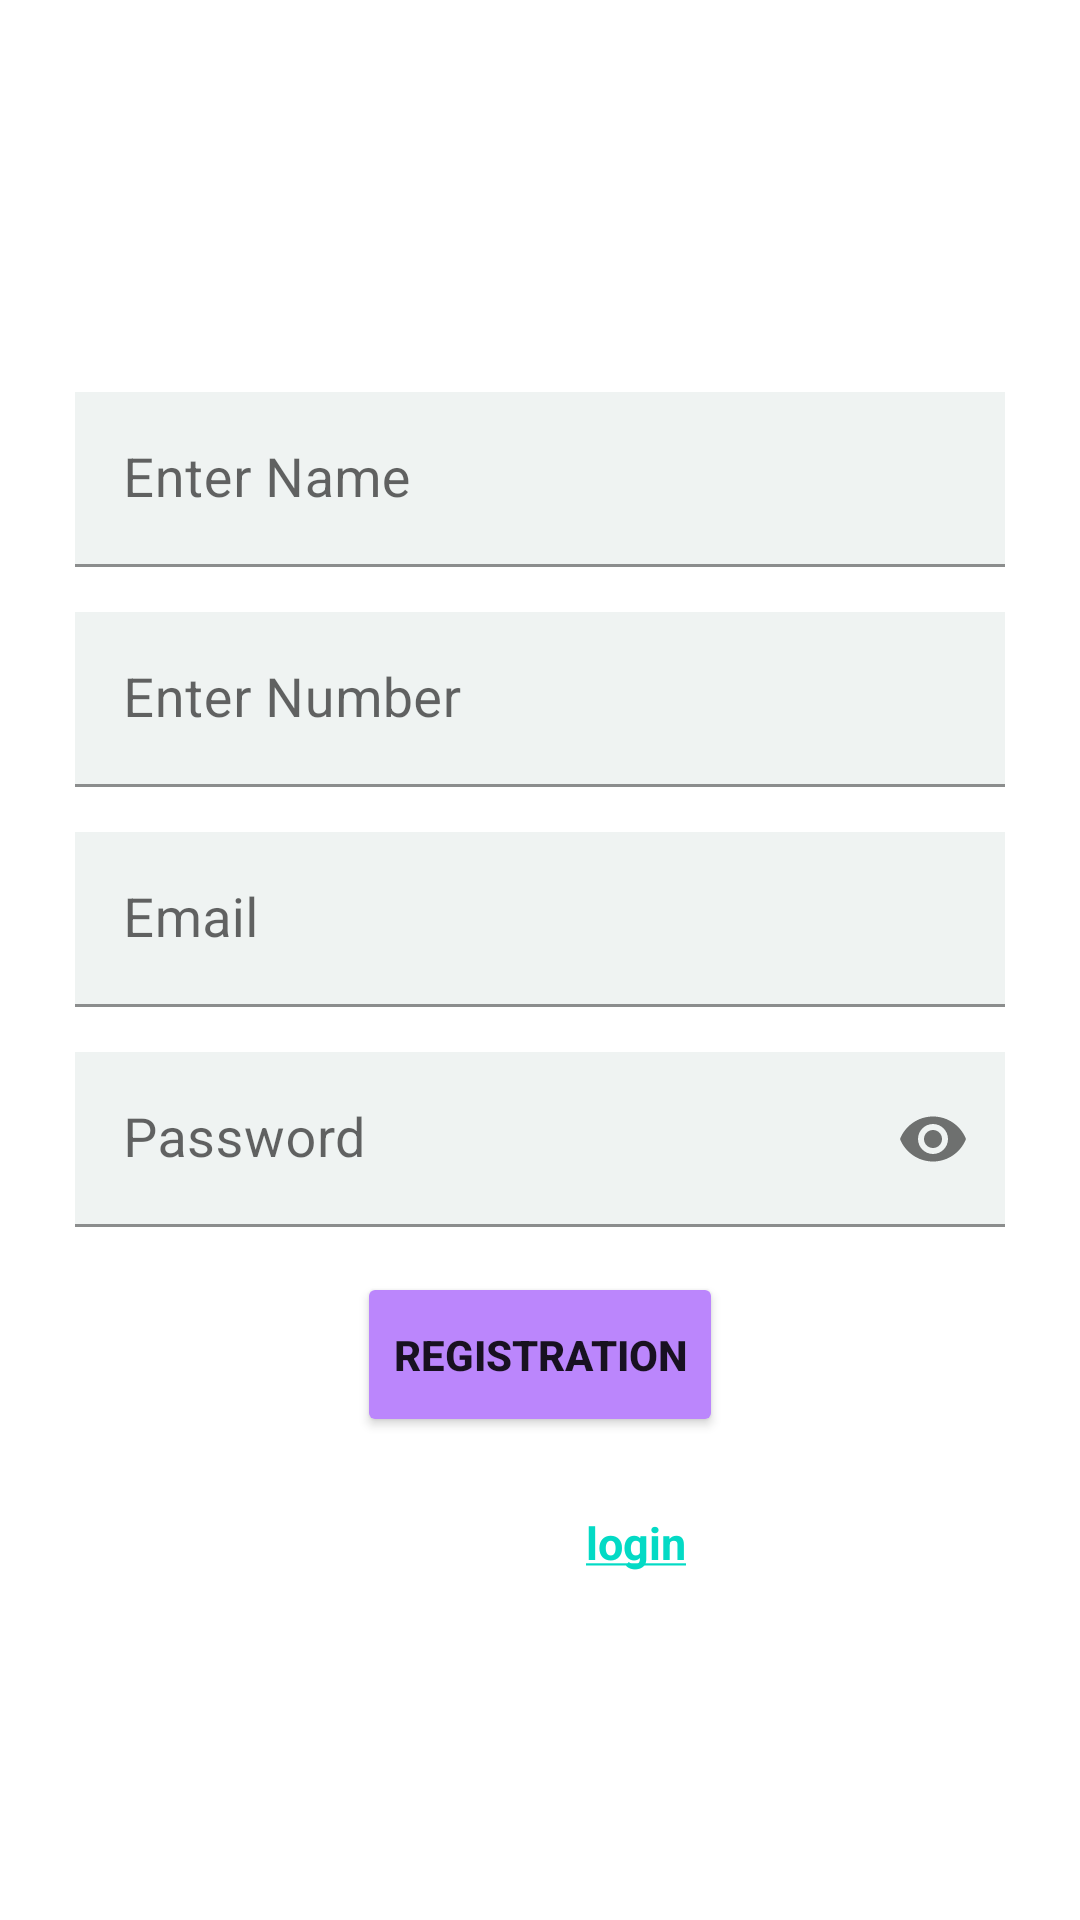

Layout XML and referenced resources for this Android screen:
<!-- AndroidManifest.xml: application theme Theme.ExpenseManager -->
<!-- res/layout/activity_registration.xml -->
<?xml version="1.0" encoding="utf-8"?>
<LinearLayout xmlns:android="http://schemas.android.com/apk/res/android"
    xmlns:app="http://schemas.android.com/apk/res-auto"
    xmlns:tools="http://schemas.android.com/tools"
    android:layout_width="match_parent"
    android:layout_height="match_parent"
    android:gravity="center"
    android:orientation="vertical"
    android:background="@drawable/login"
    tools:context=".user.RegistrationActivity">

    <LinearLayout
        android:layout_width="match_parent"
        android:layout_height="wrap_content"
        android:layout_marginStart="15dp"
        android:layout_marginTop="10dp"
        android:layout_marginEnd="15dp"
        android:orientation="vertical">


        <com.google.android.material.textfield.TextInputLayout
            android:layout_width="match_parent"
            android:layout_height="wrap_content"
            android:layout_marginLeft="10dp"
            android:layout_marginTop="15dp"
            android:layout_marginRight="10dp"
            android:hint="Enter Name">

            <com.google.android.material.textfield.TextInputEditText
                android:id="@+id/edName"
                android:layout_width="match_parent"
                android:layout_height="wrap_content"
                android:background="#EFF3F2"
                android:inputType="textPersonName"
                android:textSize="18dp" />

        </com.google.android.material.textfield.TextInputLayout>

        <com.google.android.material.textfield.TextInputLayout
            android:layout_width="match_parent"
            android:layout_height="wrap_content"
            android:layout_marginLeft="10dp"
            android:layout_marginTop="15dp"
            android:layout_marginRight="10dp"
            android:hint="Enter Number">

            <com.google.android.material.textfield.TextInputEditText
                android:id="@+id/edPhone"
                android:layout_width="match_parent"
                android:layout_height="wrap_content"
                android:background="#EFF3F2"
                android:inputType="phone"
                android:textSize="18dp" />

        </com.google.android.material.textfield.TextInputLayout>

        <com.google.android.material.textfield.TextInputLayout
            android:layout_width="match_parent"
            android:layout_height="wrap_content"
            android:layout_marginLeft="10dp"
            android:layout_marginTop="15dp"
            android:layout_marginRight="10dp"
            android:hint="Email">

            <com.google.android.material.textfield.TextInputEditText
                android:id="@+id/edEmail"
                android:layout_width="match_parent"
                android:layout_height="wrap_content"
                android:background="#EFF3F2"
                android:inputType="textEmailAddress"
                android:textSize="18dp" />

        </com.google.android.material.textfield.TextInputLayout>

        <com.google.android.material.textfield.TextInputLayout
            android:layout_width="match_parent"
            android:layout_height="wrap_content"
            android:layout_marginLeft="10dp"
            android:layout_marginTop="15dp"
            android:layout_marginRight="10dp"
            android:hint="Password"
            app:passwordToggleEnabled="true">

            <com.google.android.material.textfield.TextInputEditText
                android:id="@+id/edPassword"
                android:layout_width="match_parent"
                android:layout_height="wrap_content"
                android:background="#EFF3F2"
                android:inputType="textPassword"
                android:textSize="18dp" />


        </com.google.android.material.textfield.TextInputLayout>

        <TextView
            android:id="@+id/resultTextView"
            android:layout_width="wrap_content"
            android:layout_height="wrap_content"
            android:paddingTop="16dp"
            android:textSize="20sp"
            android:textStyle="bold"
            android:visibility="gone" />


        <Button
            android:id="@+id/btnRegistration"
            android:layout_width="wrap_content"
            android:layout_height="55dp"
            android:layout_gravity="center"
            android:layout_marginTop="15dp"
            android:backgroundTint="@color/purple_200"
            android:text="Registration"
            android:textStyle="bold" />
        <LinearLayout
            android:layout_width="match_parent"
            android:layout_height="wrap_content"
            android:orientation="horizontal"
            android:layout_marginStart="10dp"
            android:layout_marginTop="25dp"
            android:layout_marginBottom="10dp"
            android:layout_marginEnd="10dp">


            <TextView
                android:layout_width="wrap_content"
                android:layout_height="wrap_content"
                android:text="Already Have Account?"
                android:textColor="@color/white"
                android:textStyle="bold"
                android:textSize="15dp"
                android:layout_gravity="center"
                />
            <TextView
                android:id="@+id/tvLogin"
                android:layout_width="wrap_content"
                android:layout_height="wrap_content"
                android:layout_marginStart="15dp"
                android:text="@string/login"
                android:textColor="@color/teal_200"
                android:textStyle="bold"
                android:textSize="15dp"
                android:layout_gravity="center"
                />


        </LinearLayout>

    </LinearLayout>


</LinearLayout>
<!-- resources referenced by this layout -->
<resources>
  <color name="purple_200">#FFBB86FC</color>
  <color name="teal_200">#FF03DAC5</color>
  <color name="white">#FFFFFFFF</color>
  <string name="login"><u>login</u></string>
  <style name="Theme.ExpenseManager" parent="Theme.MaterialComponents.DayNight.NoActionBar">
          
          <item name="colorPrimary">@color/purple_500</item>
          <item name="colorPrimaryVariant">@color/purple_700</item>
          <item name="colorOnPrimary">@color/white</item>
          
          <item name="colorSecondary">@color/teal_200</item>
          <item name="colorSecondaryVariant">@color/teal_700</item>
          <item name="colorOnSecondary">@color/black</item>
          
          <item name="android:statusBarColor">?attr/colorPrimaryVariant</item>
          
      </style>
  <color name="purple_500">#FF6200EE</color>
  <color name="purple_700">#FF3700B3</color>
  <color name="teal_700">#FF018786</color>
  <color name="black">#FF000000</color>
</resources>
